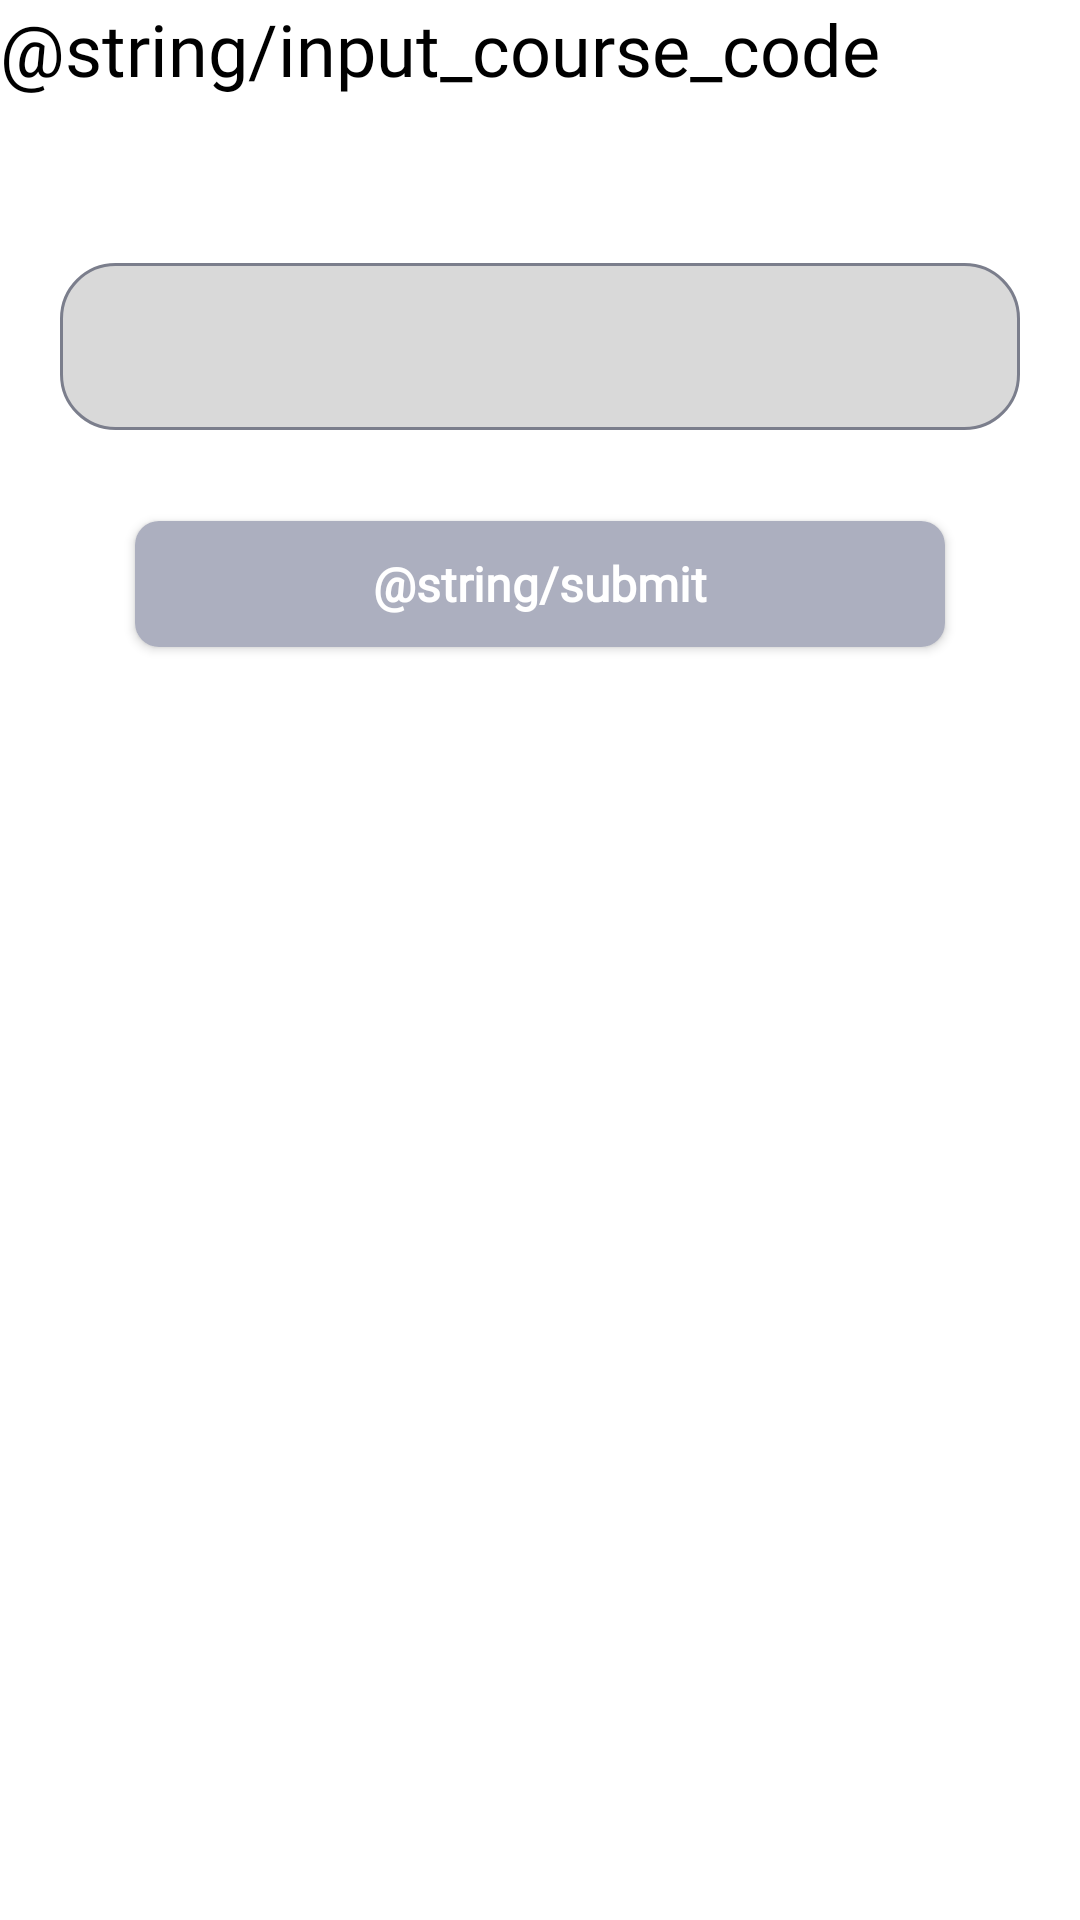

Produce the Android XML layout that renders to this screen, including the resource entries it uses.
<!-- AndroidManifest.xml: application theme Theme.AplikasiPresensi -->
<!-- res/layout/input_course_code.xml -->
<?xml version="1.0" encoding="utf-8"?>
<LinearLayout xmlns:android="http://schemas.android.com/apk/res/android"
    android:layout_width="match_parent"
    android:layout_height="match_parent"
    xmlns:app="http://schemas.android.com/apk/res-auto"
    android:orientation="vertical">

    <TextView
        android:layout_width="match_parent"
        android:layout_height="wrap_content"
        android:text="@string/input_course_code"
        android:textSize="@dimen/text_xlarge_size_24"
        android:textColor="@color/black"
        android:fontFamily="@font/opensans_bold"/>

    <com.google.android.material.textfield.TextInputLayout
        android:id="@+id/til_course_code"
        style="@style/Widget.MaterialComponents.TextInputLayout.OutlinedBox"
        android:layout_width="match_parent"
        android:layout_height="wrap_content"
        android:layout_marginTop="@dimen/margin_xlarge_size_50"
        app:errorEnabled="true"
        app:helperTextEnabled="true"
        app:helperTextTextColor="@color/red_error">

        <EditText
            android:id="@+id/et_course_code"
            android:layout_width="match_parent"
            android:layout_marginLeft="@dimen/margin_xmedium_size_20"
            android:layout_marginRight="@dimen/margin_xmedium_size_20"
            android:layout_height="wrap_content"
            android:background="@drawable/bg_rectangle"
            android:fontFamily="@font/quicksand_medium"
            android:inputType="text"
            android:textColorHint="@color/black"
            android:textSize="@dimen/text_xmedium_size_16" />
    </com.google.android.material.textfield.TextInputLayout>

    <androidx.appcompat.widget.AppCompatButton
        android:id="@+id/btn_submit"
        android:layout_width="match_parent"
        android:layout_marginLeft="@dimen/margin_large_size_45"
        android:layout_marginRight="@dimen/margin_large_size_45"
        android:layout_marginBottom="@dimen/margin_large_size_45"
        android:layout_height="@dimen/height_xmedium_42"
        android:layout_marginTop="@dimen/margin_medium_small_size_10"
        android:background="@drawable/bg_button"
        android:fontFamily="@font/quicksand_medium"
        android:text="@string/submit"
        android:textAllCaps="false"
        android:textColor="@color/white"
        android:textSize="@dimen/text_xmedium_size_16"
        android:textStyle="bold" />
</LinearLayout>
<!-- resources referenced by this layout -->
<resources>
  <color name="black">#FF000000</color>
  <color name="red_error">#ec410b</color>
  <color name="white">#FFFFFFFF</color>
  <dimen name="height_xmedium_42">42dp</dimen>
  <dimen name="margin_large_size_45">45dp</dimen>
  <dimen name="margin_medium_small_size_10">10dp</dimen>
  <dimen name="margin_xlarge_size_50">50dp</dimen>
  <dimen name="margin_xmedium_size_20">20dp</dimen>
  <dimen name="text_xlarge_size_24">24sp</dimen>
  <dimen name="text_xmedium_size_16">16sp</dimen>
  <!-- drawable bg_button (drawable) -->
  <?xml version="1.0" encoding="utf-8"?>
  <shape xmlns:android="http://schemas.android.com/apk/res/android"
      android:shape="rectangle">
      <solid android:color="@color/gray_button"/>
          <corners android:radius="@dimen/margin_small_8"/>
  
  </shape>
  <!-- drawable bg_rectangle (drawable) -->
  <?xml version="1.0" encoding="utf-8"?>
  <shape xmlns:android="http://schemas.android.com/apk/res/android"
      android:shape="rectangle">
      <solid android:color="@color/hex_gray85"/>
      <stroke
          android:width="1dp"
          android:color="@color/gray_darker"/>
      <corners android:radius="18dp"/>
  
  </shape>
  <style name="Theme.AplikasiPresensi" parent="Theme.MaterialComponents.DayNight.DarkActionBar">
          
          <item name="colorPrimary">@color/purple_500</item>
          <item name="colorPrimaryVariant">@color/purple_700</item>
          <item name="colorOnPrimary">@color/white</item>
          
          <item name="colorSecondary">@color/teal_200</item>
          <item name="colorSecondaryVariant">@color/teal_700</item>
          <item name="colorOnSecondary">@color/black</item>
          
          <item name="android:statusBarColor" tools:targetApi="l">?attr/colorPrimaryVariant</item>
          
      </style>
  <color name="gray_button">#acafbf</color>
  <dimen name="margin_small_8">8dp</dimen>
  <color name="hex_gray85">#D9D9D9</color>
  <color name="gray_darker">#7b7e8c</color>
  <color name="purple_500">#FF6200EE</color>
  <color name="purple_700">#FF3700B3</color>
  <color name="teal_200">#FF03DAC5</color>
  <color name="teal_700">#FF018786</color>
</resources>
